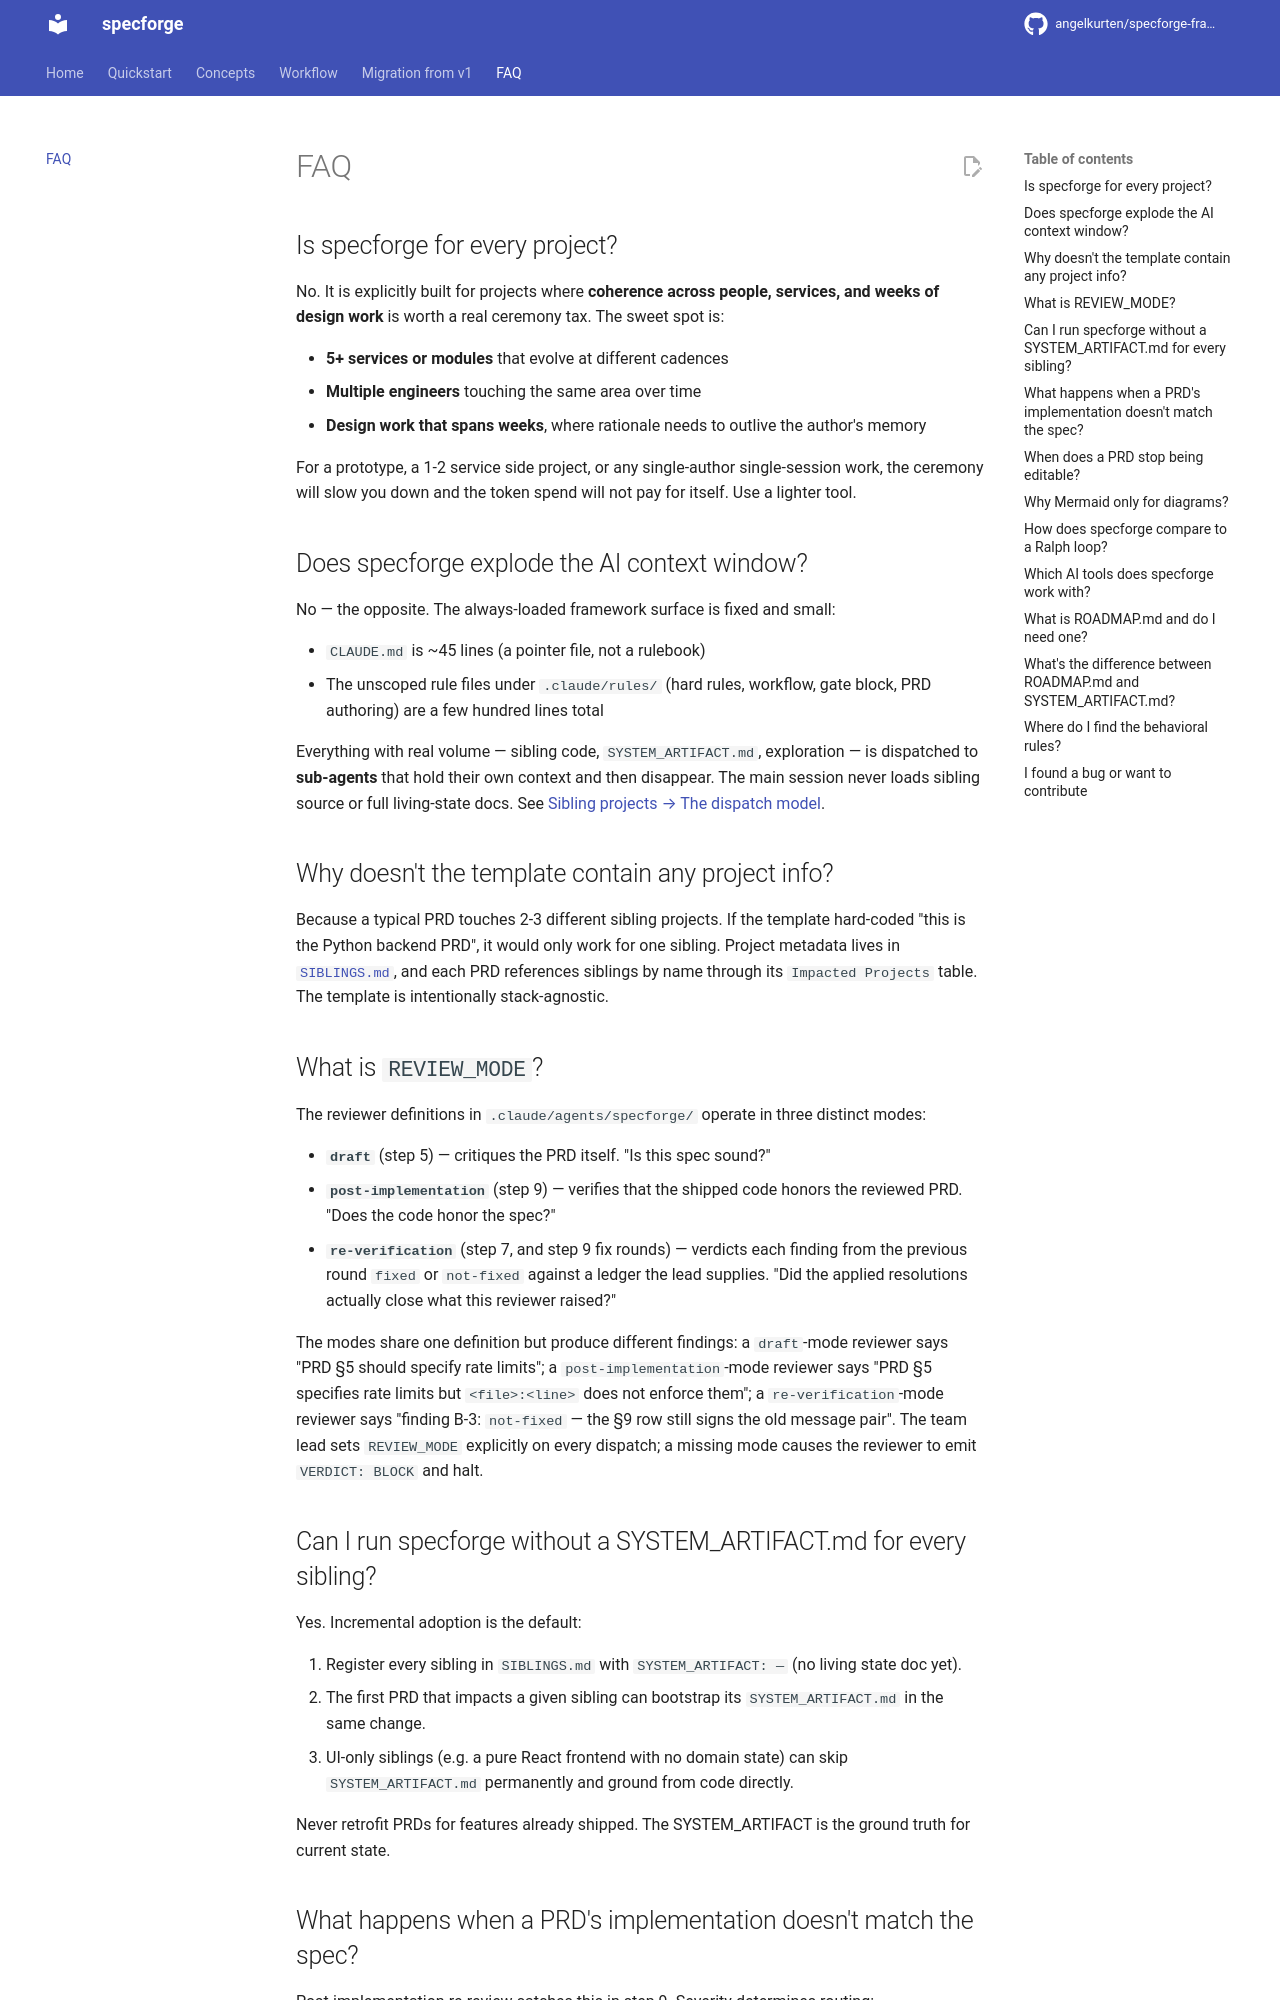

repository: angelkurten/specforge-framework · page: faq/index.html · generator: mkdocs

# FAQ

## Is specforge for every project?

No. It is explicitly built for projects where **coherence across people, services, and weeks of design work** is worth a real ceremony tax. The sweet spot is:

- **5+ services or modules** that evolve at different cadences
- **Multiple engineers** touching the same area over time
- **Design work that spans weeks**, where rationale needs to outlive the author's memory

For a prototype, a 1-2 service side project, or any single-author single-session work, the ceremony will slow you down and the token spend will not pay for itself. Use a lighter tool.

## Does specforge explode the AI context window?

No — the opposite. The always-loaded framework surface is fixed and small:

- `CLAUDE.md` is ~45 lines (a pointer file, not a rulebook)
- The unscoped rule files under `.claude/rules/` (hard rules, workflow, gate block, PRD authoring) are a few hundred lines total

Everything with real volume — sibling code, `SYSTEM_ARTIFACT.md`, exploration — is dispatched to **sub-agents** that hold their own context and then disappear. The main session never loads sibling source or full living-state docs. See [Sibling projects → The dispatch model](concepts/siblings.md#the-dispatch-model-sub-agents-per-sibling).

## Why doesn't the template contain any project info?

Because a typical PRD touches 2-3 different sibling projects. If the template hard-coded "this is the Python backend PRD", it would only work for one sibling. Project metadata lives in [`SIBLINGS.md`](concepts/siblings.md), and each PRD references siblings by name through its `Impacted Projects` table. The template is intentionally stack-agnostic.

## What is `REVIEW_MODE`?

The reviewer definitions in `.claude/agents/specforge/` operate in three distinct modes:

- **`draft`** (step 5) — critiques the PRD itself. "Is this spec sound?"
- **`post-implementation`** (step 9) — verifies that the shipped code honors the reviewed PRD. "Does the code honor the spec?"
- **`re-verification`** (step 7, and step 9 fix rounds) — verdicts each finding from the previous round `fixed` or `not-fixed` against a ledger the lead supplies. "Did the applied resolutions actually close what this reviewer raised?"

The modes share one definition but produce different findings: a `draft`-mode reviewer says "PRD §5 should specify rate limits"; a `post-implementation`-mode reviewer says "PRD §5 specifies rate limits but `<file>:<line>` does not enforce them"; a `re-verification`-mode reviewer says "finding B-3: `not-fixed` — the §9 row still signs the old message pair". The team lead sets `REVIEW_MODE` explicitly on every dispatch; a missing mode causes the reviewer to emit `VERDICT: BLOCK` and halt.

## Can I run specforge without a SYSTEM_ARTIFACT.md for every sibling?

Yes. Incremental adoption is the default:

1. Register every sibling in `SIBLINGS.md` with `SYSTEM_ARTIFACT: —` (no living state doc yet).
2. The first PRD that impacts a given sibling can bootstrap its `SYSTEM_ARTIFACT.md` in the same change.
3. UI-only siblings (e.g. a pure React frontend with no domain state) can skip `SYSTEM_ARTIFACT.md` permanently and ground from code directly.

Never retrofit PRDs for features already shipped. The SYSTEM_ARTIFACT is the ground truth for current state.
